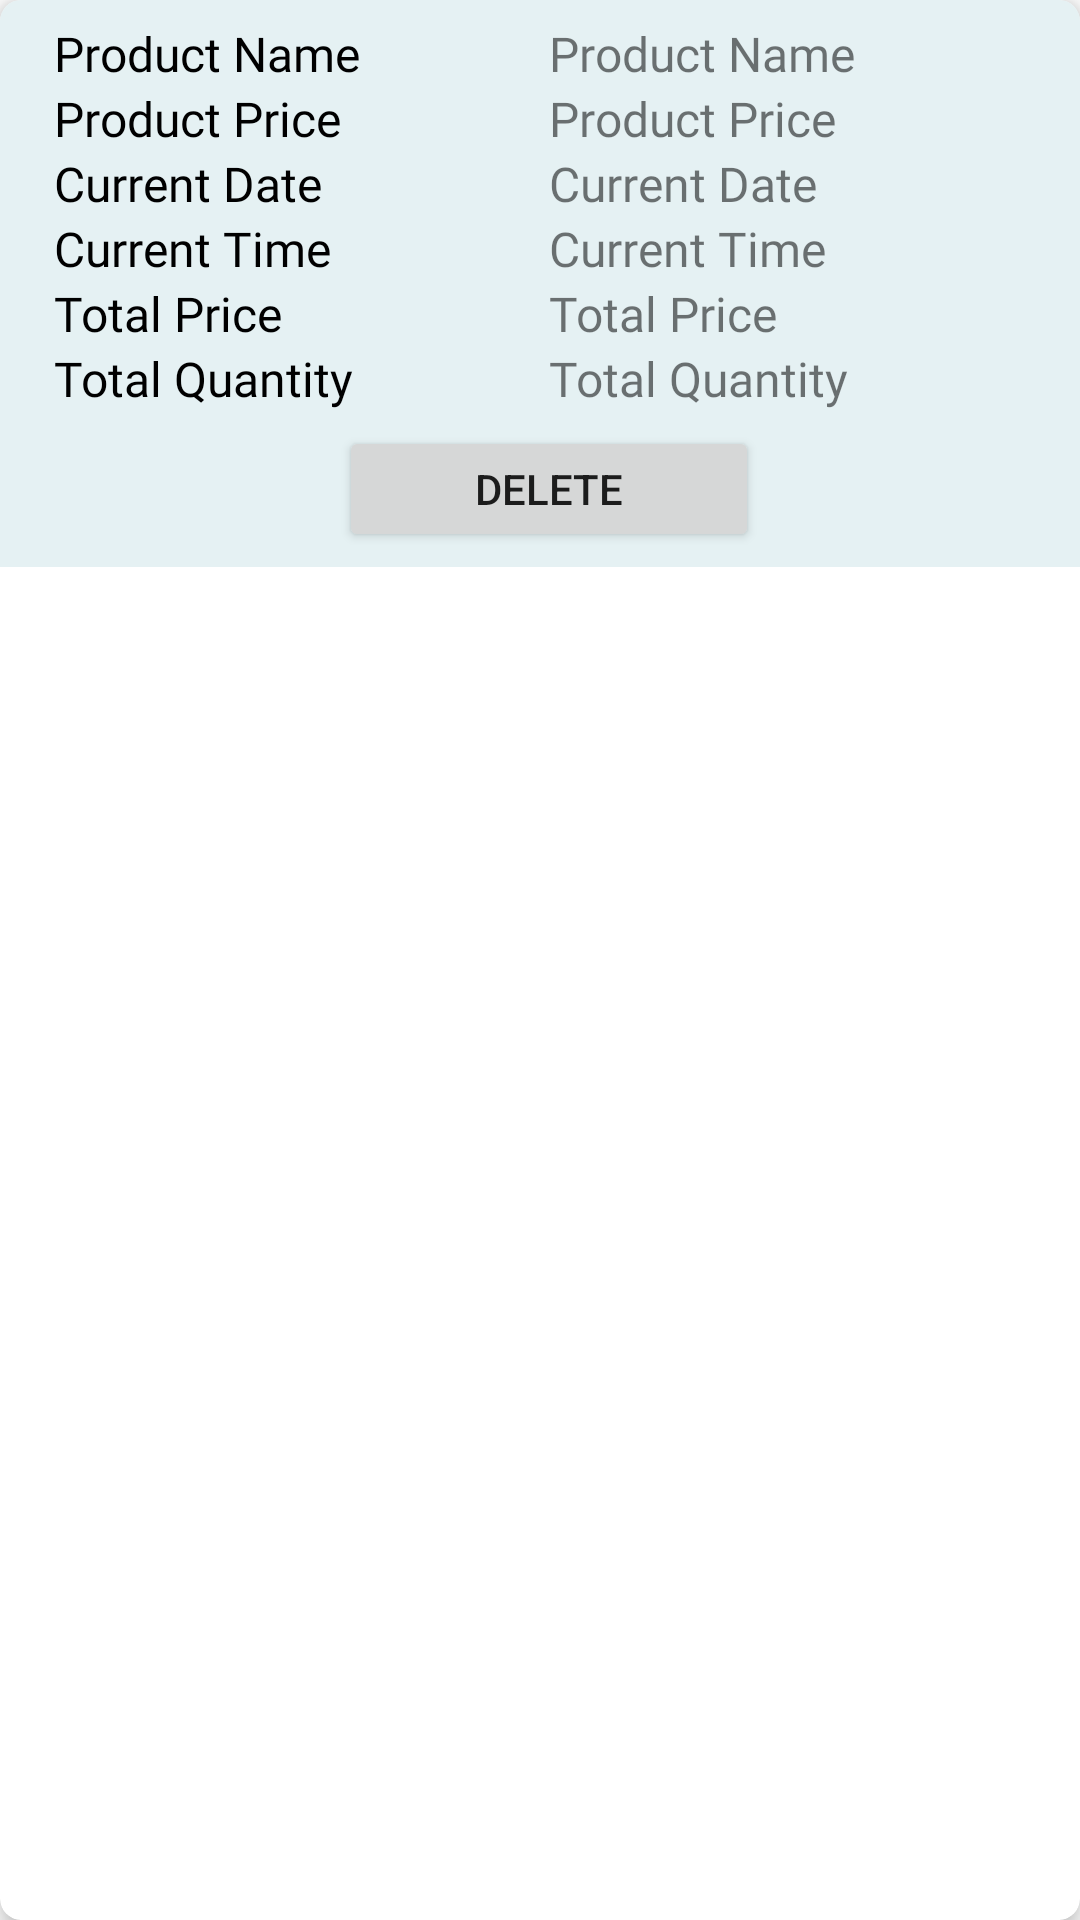

Android layout source for this screen:
<!-- AndroidManifest.xml: application theme Theme.MyShop -->
<!-- res/layout/my_cart_item.xml -->
<?xml version="1.0" encoding="utf-8"?>
<androidx.cardview.widget.CardView xmlns:android="http://schemas.android.com/apk/res/android"
    android:layout_width="match_parent"
    android:layout_height="wrap_content"
    xmlns:app="http://schemas.android.com/apk/res-auto"
    android:layout_margin="5dp"
    app:cardCornerRadius="7dp"
    app:cardElevation="5dp">

    <LinearLayout
        android:layout_width="match_parent"
        android:layout_height="wrap_content"
        android:background="#E5F1F3"
        android:orientation="vertical"
        android:paddingEnd="12dp"
        android:paddingStart="18dp"
        android:paddingTop="7dp"
        android:paddingBottom="5dp"
        >

        <LinearLayout
            android:layout_width="match_parent"
            android:layout_height="match_parent"
            android:orientation="horizontal"
            android:weightSum="2">

            <TextView
                android:layout_width="match_parent"
                android:layout_height="wrap_content"
                android:layout_weight="1"
                android:fontFamily="@font/aclonica"
                android:text="Product Name"
                android:textColor="@color/black"
                android:textSize="16sp" />


            <TextView
                android:layout_width="match_parent"
                android:layout_height="wrap_content"
                android:layout_weight="1"
                android:fontFamily="@font/aclonica"
                android:text="Product Name"
                android:id="@+id/product_name"
                android:textSize="16sp" />


        </LinearLayout>

        <LinearLayout
            android:layout_width="match_parent"
            android:layout_height="match_parent"
            android:orientation="horizontal"
            android:weightSum="2">

            <TextView
                android:layout_width="match_parent"
                android:layout_height="wrap_content"
                android:layout_weight="1"
                android:fontFamily="@font/aclonica"
                android:text="Product Price"
                android:textColor="@color/black"
                android:textSize="16sp" />


            <TextView
                android:layout_width="match_parent"
                android:layout_height="wrap_content"
                android:layout_weight="1"
                android:fontFamily="@font/aclonica"
                android:text="Product Price"
                android:id="@+id/product_Price"
                android:textSize="16sp" />


        </LinearLayout>

        <LinearLayout
            android:layout_width="match_parent"
            android:layout_height="match_parent"
            android:orientation="horizontal"
            android:weightSum="2">

            <TextView
                android:layout_width="match_parent"
                android:layout_height="wrap_content"
                android:layout_weight="1"
                android:fontFamily="@font/aclonica"
                android:text="Current Date"
                android:textColor="@color/black"
                android:textSize="16sp" />


            <TextView
                android:layout_width="match_parent"
                android:layout_height="wrap_content"
                android:layout_weight="1"
                android:fontFamily="@font/aclonica"
                android:text="Current Date"
                android:id="@+id/Current_Date"
                android:textSize="16sp" />


        </LinearLayout>

        <LinearLayout
            android:layout_width="match_parent"
            android:layout_height="match_parent"
            android:orientation="horizontal"
            android:weightSum="2">

            <TextView
                android:layout_width="match_parent"
                android:layout_height="wrap_content"
                android:layout_weight="1"
                android:fontFamily="@font/aclonica"
                android:text="Current Time"
                android:textColor="@color/black"
                android:textSize="16sp" />


            <TextView
                android:layout_width="match_parent"
                android:layout_height="wrap_content"
                android:layout_weight="1"
                android:fontFamily="@font/aclonica"
                android:text="Current Time"
                android:id="@+id/product_currentTime"
                android:textSize="16sp" />


        </LinearLayout>



        <LinearLayout
            android:layout_width="match_parent"
            android:layout_height="match_parent"
            android:orientation="horizontal"
            android:weightSum="2">

            <TextView
                android:layout_width="match_parent"
                android:layout_height="wrap_content"
                android:layout_weight="1"
                android:fontFamily="@font/aclonica"
                android:text="Total Price"
                android:textColor="@color/black"
                android:textSize="16sp" />


            <TextView
                android:layout_width="match_parent"
                android:layout_height="wrap_content"
                android:layout_weight="1"
                android:fontFamily="@font/aclonica"
                android:text="Total Price"
                android:id="@+id/product_total_price"
                android:textSize="16sp" />


        </LinearLayout>

        <LinearLayout
            android:layout_width="match_parent"
            android:layout_height="match_parent"
            android:orientation="horizontal"
            android:weightSum="2">

            <TextView
                android:layout_width="match_parent"
                android:layout_height="wrap_content"
                android:layout_weight="1"
                android:fontFamily="@font/aclonica"
                android:text="Total Quantity"
                android:textColor="@color/black"
                android:textSize="16sp" />


            <TextView
                android:layout_width="match_parent"
                android:layout_height="wrap_content"
                android:layout_weight="1"
                android:fontFamily="@font/aclonica"
                android:text="Total Quantity"
                android:id="@+id/product_Quantity"
                android:textSize="16sp" />


        </LinearLayout>


        <Button
            android:id="@+id/delete"
            android:layout_width="140dp"
            android:layout_height="42dp"
            android:layout_gravity="center"
            android:layout_marginTop="5dp"
            android:drawableEnd="@drawable/baseline_delete_24"
            android:text="Delete"></Button>



    </LinearLayout>

</androidx.cardview.widget.CardView>
<!-- resources referenced by this layout -->
<resources>
  <color name="black">#FF000000</color>
  <style name="Theme.MyShop" parent="Theme.MaterialComponents.DayNight.NoActionBar">
          
          <item name="colorPrimary">@color/primary_blue</item>
          <item name="colorPrimaryVariant">@color/primary_blue_dark</item>
          <item name="colorOnPrimary">#FFFFFF</item>
          
          <item name="colorSecondary">@color/secondary_blue</item>
          <item name="colorSecondaryVariant">@color/secondary_blue_dark</item>
          <item name="colorOnSecondary">@color/white</item>
          
          <item name="android:statusBarColor">?attr/colorPrimaryVariant</item>
          
      </style>
  <color name="primary_blue">#3F90B5</color>
  <color name="primary_blue_dark">#136D88</color>
  <color name="secondary_blue">#0097A7</color>
  <color name="secondary_blue_dark">#007991</color>
  <color name="white">#FFFFFFFF</color>
</resources>
